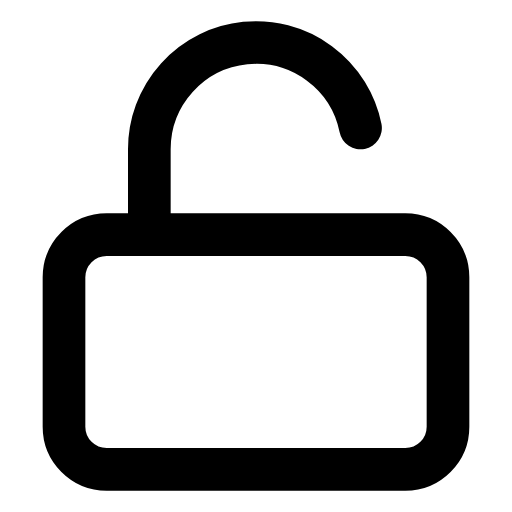
t = 0.00 s
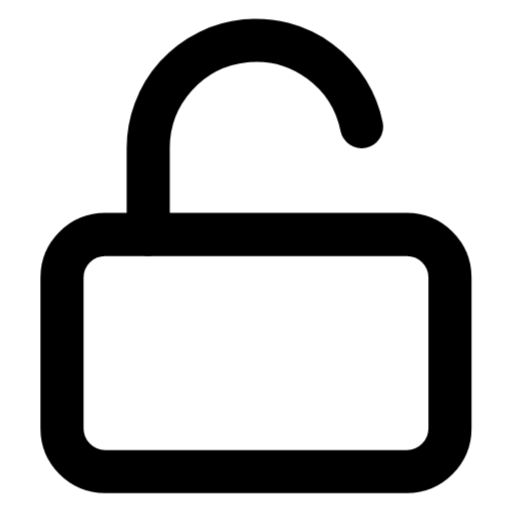
t = 0.25 s
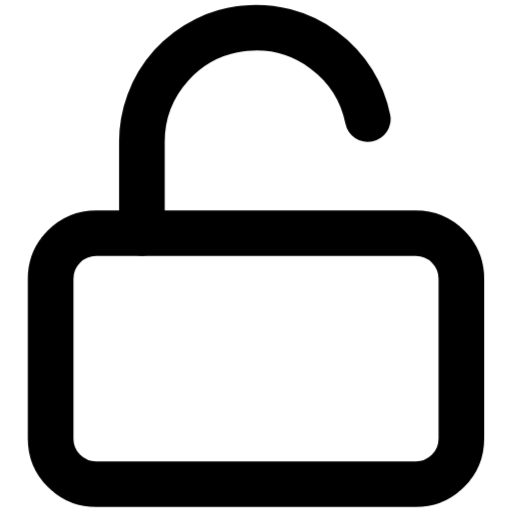
t = 0.75 s
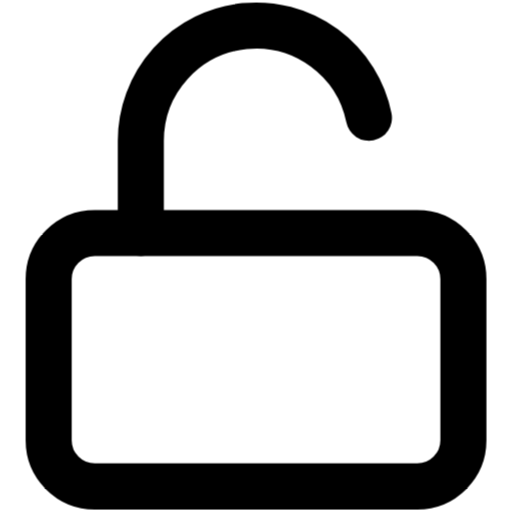
t = 1.00 s
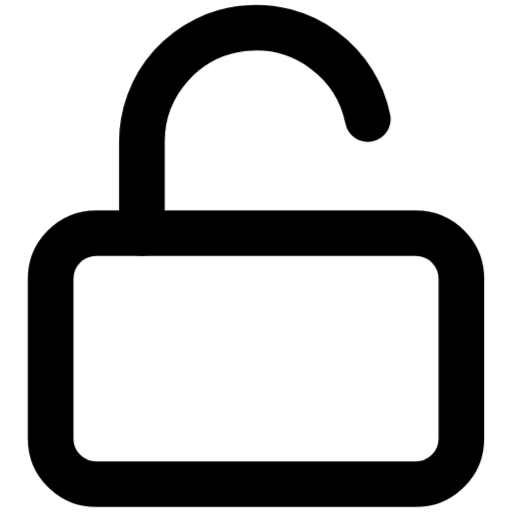
t = 1.25 s
t = 1.75 s: frame unchanged from t = 0.25 s, image omitted

The animated SVG that drew these frames (rendered in a browser with its animation timeline set to each time). Animation: 1 CSS @keyframes rule; one cycle of 2.00 s, repeats indefinitely.

<svg xmlns="http://www.w3.org/2000/svg" viewBox="0 0 24 24" fill="none" stroke="currentColor" stroke-width="2" stroke-linecap="round" stroke-linejoin="round" id="pulse-unlock">
<style>
  @keyframes pulse-unlock {
    0%, 100% { transform: scale(1); }
    50% { transform: scale(1.08); }
  }
  #pulse-unlock {
    animation: pulse-unlock 2s ease-in-out infinite;
    transform-origin: center center;
    transform-box: fill-box;
  }
</style><rect x="3" y="11" width="18" height="11" rx="2" ry="2"/><path d="M7 11V7a5 5 0 0 1 9.9-1"/></svg>
